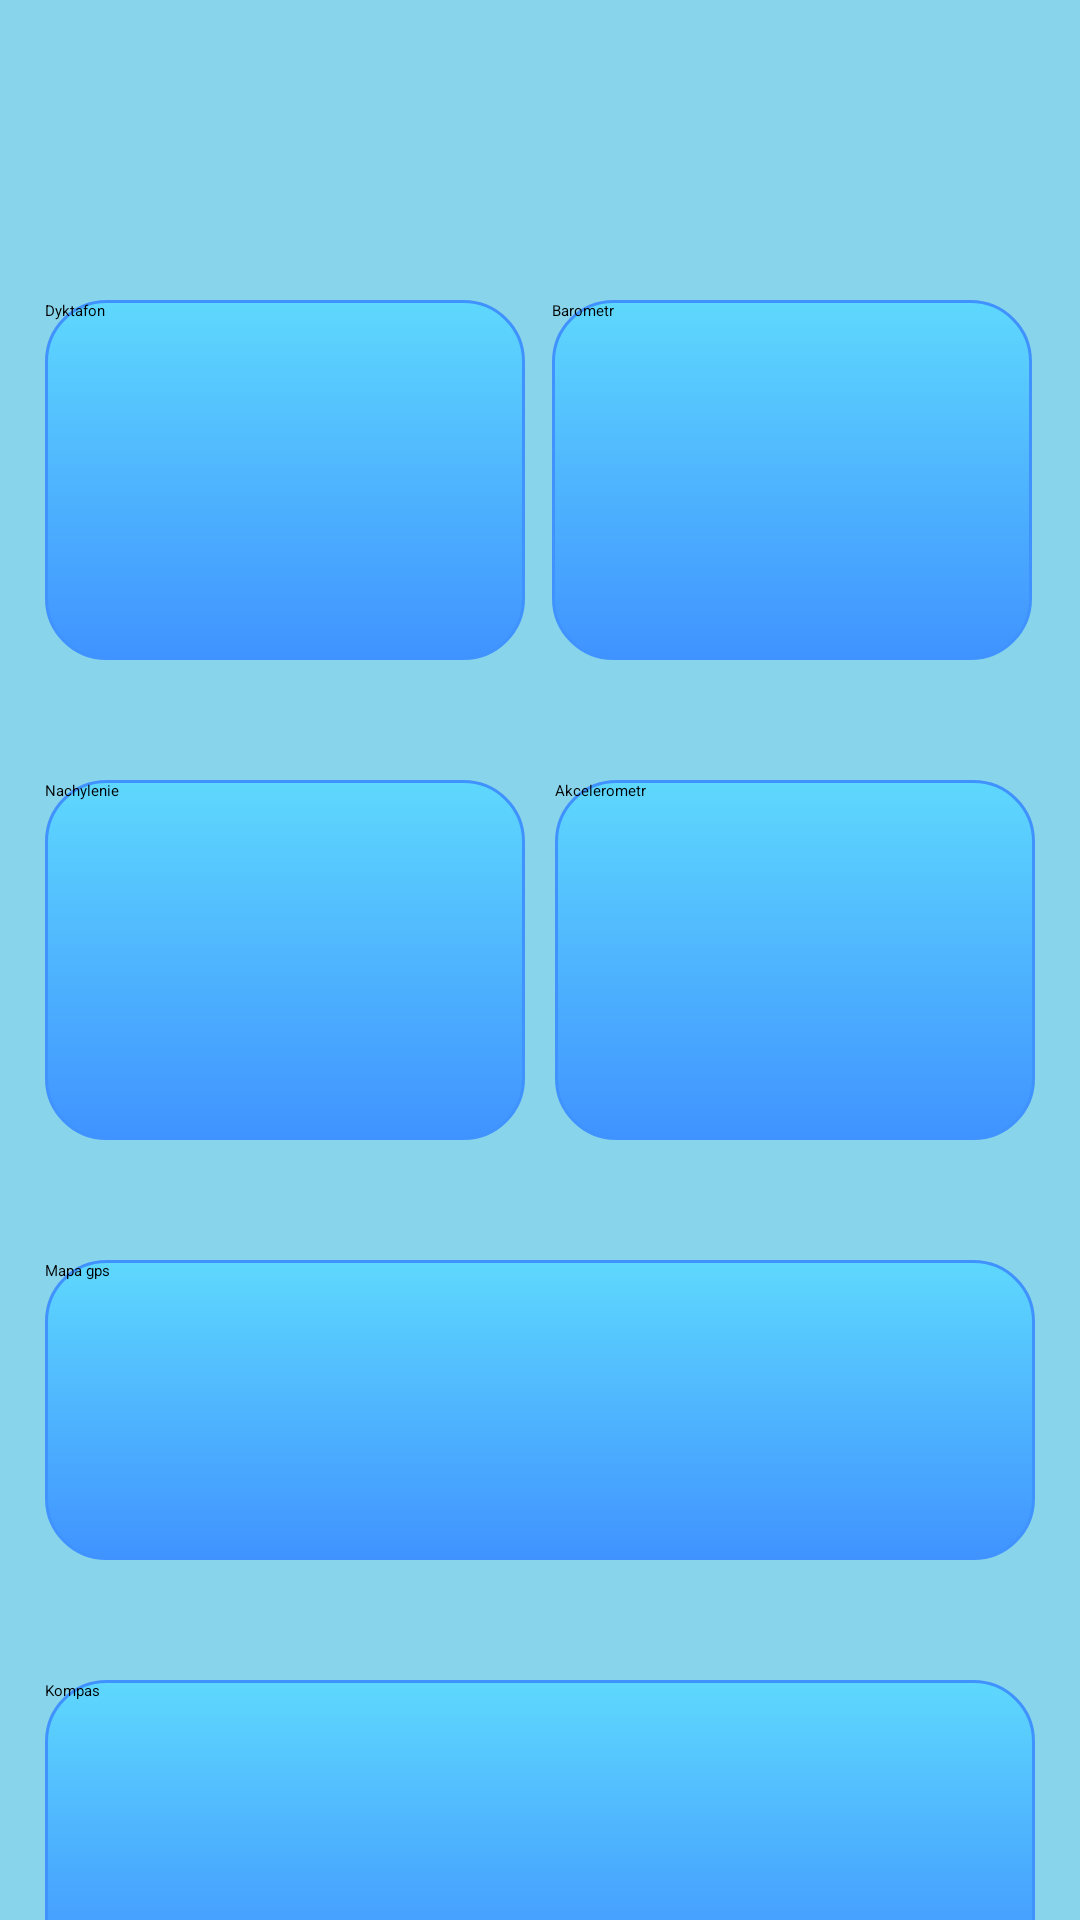

Android layout source for this screen:
<!-- AndroidManifest.xml: application theme Theme.NarzędziaMajsterkowicza -->
<!-- res/layout/activity_main.xml -->
<?xml version="1.0" encoding="utf-8"?>
<androidx.constraintlayout.widget.ConstraintLayout xmlns:android="http://schemas.android.com/apk/res/android"
    xmlns:app="http://schemas.android.com/apk/res-auto"
    xmlns:tools="http://schemas.android.com/tools"
    android:layout_width="match_parent"
    android:layout_height="match_parent"
    android:background="#88D4EB"
    tools:context=".MainActivity">


    <ImageButton
        android:id="@+id/MenuTop"
        android:layout_width="50dp"
        android:layout_height="50dp"
        android:layout_marginTop="20dp"
        android:layout_marginEnd="15dp"
        app:layout_constraintEnd_toEndOf="parent"
        app:layout_constraintTop_toTopOf="parent"
        app:srcCompat="@android:drawable/ic_dialog_dialer"
        tools:ignore="SpeakableTextPresentCheck" />

    <Button
        android:id="@+id/button1"
        style="@android:style/Widget.Material.Light.Button.Inset"
        android:layout_width="160dp"
        android:layout_height="120dp"
        android:layout_marginStart="15dp"
        android:layout_marginTop="100dp"
        android:background="@drawable/przyciski"
        android:text="Dyktafon"
        app:layout_constraintStart_toStartOf="parent"
        app:layout_constraintTop_toTopOf="parent" />

    <Button
        android:id="@+id/button2"
        style="@android:style/Widget.DeviceDefault.Button.Inset"
        android:layout_width="160dp"
        android:layout_height="120dp"
        android:layout_marginTop="100dp"
        android:layout_marginEnd="16dp"
        android:background="@drawable/przyciski"
        android:text="Barometr"
        app:layout_constraintEnd_toEndOf="parent"
        app:layout_constraintTop_toTopOf="parent" />

    <Button
        android:id="@+id/button3"
        style="@android:style/Widget.DeviceDefault.Button.Inset"
        android:layout_width="160dp"
        android:layout_height="120dp"
        android:layout_marginStart="15dp"
        android:layout_marginTop="40dp"
        android:background="@drawable/przyciski"
        android:text="Nachylenie"
        app:layout_constraintStart_toStartOf="parent"
        app:layout_constraintTop_toBottomOf="@+id/button1" />

    <Button
        android:id="@+id/button4"
        style="@android:style/Widget.DeviceDefault.Button.Inset"
        android:layout_width="160dp"
        android:layout_height="120dp"
        android:layout_marginTop="40dp"
        android:layout_marginEnd="15dp"
        android:background="@drawable/przyciski"
        android:text="Akcelerometr "
        app:layout_constraintEnd_toEndOf="parent"
        app:layout_constraintTop_toBottomOf="@+id/button2" />

    <Button
        android:id="@+id/button5"
        style="@android:style/Widget.DeviceDefault.Light.Button.Inset"
        android:layout_width="match_parent"
        android:layout_height="100dp"
        android:layout_marginStart="15dp"
        android:layout_marginTop="40dp"
        android:layout_marginEnd="15dp"
        android:background="@drawable/przyciski"
        android:text="Mapa gps"
        app:layout_constraintEnd_toEndOf="parent"
        app:layout_constraintStart_toStartOf="parent"
        app:layout_constraintTop_toBottomOf="@+id/button4" />

    <Button
        android:id="@+id/button6"
        style="@android:style/Widget.DeviceDefault.Button.Inset"
        android:layout_width="match_parent"
        android:layout_height="100dp"
        android:layout_marginStart="15dp"
        android:layout_marginTop="40dp"
        android:layout_marginEnd="15dp"
        android:background="@drawable/przyciski"
        android:text="Kompas"
        app:layout_constraintEnd_toEndOf="parent"
        app:layout_constraintHorizontal_bias="0.0"
        app:layout_constraintStart_toStartOf="parent"
        app:layout_constraintTop_toBottomOf="@+id/button5" />
</androidx.constraintlayout.widget.ConstraintLayout>
<!-- resources referenced by this layout -->
<resources>
  <!-- drawable przyciski (drawable) -->
  <?xml version="1.0" encoding="utf-8"?>
  <selector xmlns:android="http://schemas.android.com/apk/res/android" >
      <item android:state_pressed="true" >
          <shape android:shape="rectangle"  >
              <corners android:radius="20dip" />
              <stroke android:width="1dip" android:color="#4093FF" />
              <gradient android:angle="-90" android:startColor="#33365F" android:endColor="#3C47DC"  />
          </shape>
      </item>
      <item android:state_focused="true">
          <shape android:shape="rectangle"  >
              <corners android:radius="20dip" />
              <stroke android:width="1dip" android:color="#4093FF" />
              <solid android:color="#58857e"/>
          </shape>
      </item>
      <item >
          <shape android:shape="rectangle"  >
              <corners android:radius="20dip" />
              <stroke android:width="1dip" android:color="#4093FF" />
              <gradient android:angle="-90" android:startColor="#5ED8FD" android:endColor="#4093FF" />
          </shape>
      </item>
  </selector>
  <style name="Theme.NarzędziaMajsterkowicza" parent="Theme.Design.NoActionBar">
          
          <item name="colorPrimary">@color/purple_500</item>
          <item name="colorPrimaryVariant">@color/purple_700</item>
          <item name="colorOnPrimary">@color/white</item>
          
          <item name="colorSecondary">@color/teal_200</item>
          <item name="colorSecondaryVariant">@color/teal_700</item>
          <item name="colorOnSecondary">@color/black</item>
          
          <item name="android:statusBarColor" tools:targetApi="l">?attr/colorPrimaryVariant</item>
          
      </style>
  <!-- not gathered from this repository: default colours our renderer supplied (Android Studio template values) -->
  <color name="purple_500">#FF6200EE</color>
  <color name="purple_700">#FF3700B3</color>
  <color name="teal_200">#FF03DAC5</color>
  <color name="teal_700">#FF018786</color>
  <color name="black">#FF000000</color>
  <color name="white">#FFFFFFFF</color>
</resources>
